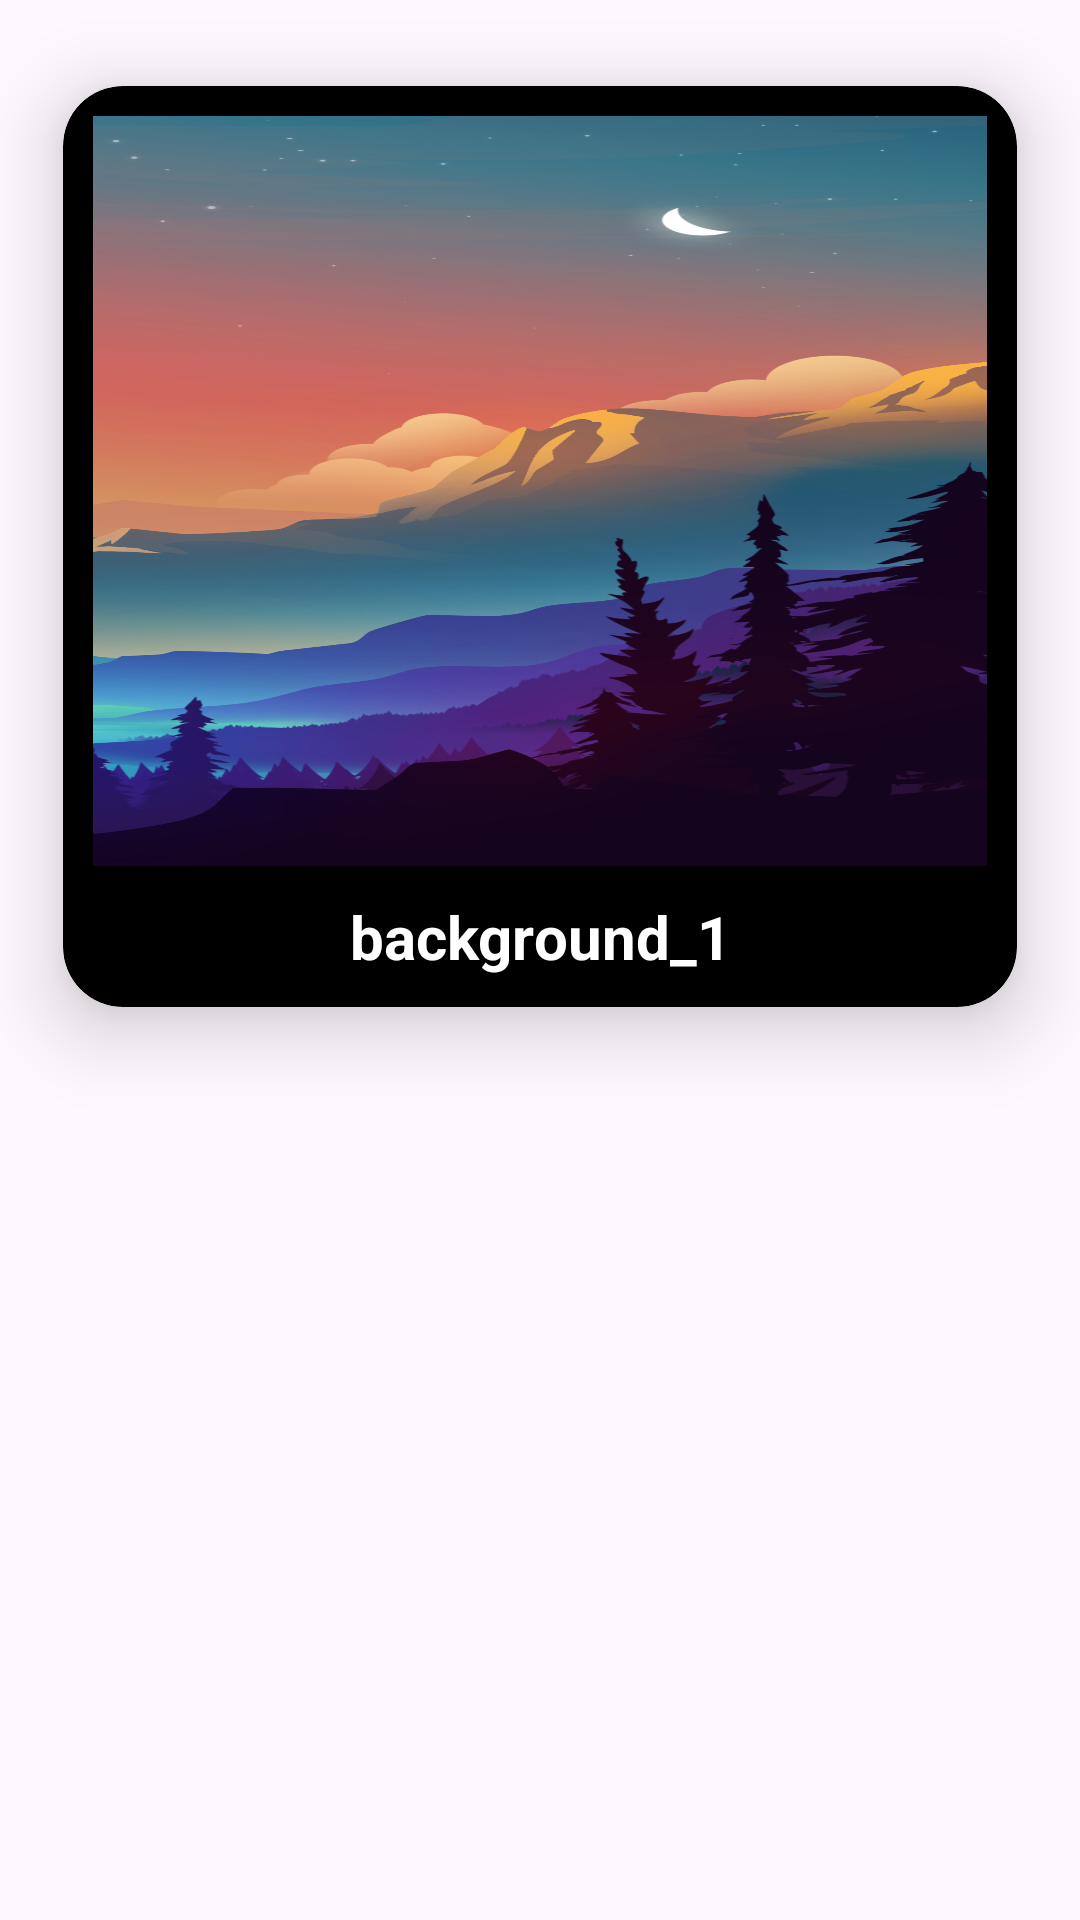

Reconstruct the res/layout file that produces this screen, plus the resources it refers to.
<!-- AndroidManifest.xml: application theme Theme.RecyclerView_task -->
<!-- res/layout/rv_design_item.xml -->
<?xml version="1.0" encoding="utf-8"?>
<androidx.constraintlayout.widget.ConstraintLayout
    xmlns:android="http://schemas.android.com/apk/res/android"
    xmlns:app="http://schemas.android.com/apk/res-auto"
    xmlns:tools="http://schemas.android.com/tools"
    android:layout_width="match_parent"
    android:layout_height="wrap_content"
    tools:context=".MainActivity">

    <androidx.cardview.widget.CardView
        android:id="@+id/card_view"
        android:layout_width="match_parent"
        android:layout_height="wrap_content"
        app:cardBackgroundColor="@color/black"
        app:cardCornerRadius="20dp"
        app:contentPaddingBottom="10dp"
        app:contentPaddingLeft="10dp"
        app:contentPaddingRight="10dp"
        app:contentPaddingTop="10dp"
        app:layout_constraintEnd_toEndOf="parent"
        app:layout_constraintHorizontal_bias="0.0"
        app:layout_constraintStart_toStartOf="parent"
        app:layout_constraintTop_toTopOf="parent"
        app:cardElevation="15dp"
        app:cardUseCompatPadding="true">

        <androidx.constraintlayout.widget.ConstraintLayout
            android:layout_width="match_parent"
            android:layout_height="wrap_content">

            <ImageView
                android:id="@+id/image"
                android:layout_width="match_parent"
                android:layout_height="250dp"
                android:scaleType="fitXY"
                android:src="@drawable/img_1"
                app:layout_constraintBottom_toBottomOf="parent"
                app:layout_constraintEnd_toEndOf="parent"
                app:layout_constraintHorizontal_bias="0.0"
                app:layout_constraintStart_toStartOf="parent"
                app:layout_constraintTop_toTopOf="parent"
                app:layout_constraintVertical_bias="0.0" />

            <TextView
                android:id="@+id/text"
                android:layout_width="0dp"
                android:layout_height="wrap_content"
                android:gravity="center"
                android:paddingTop="10dp"
                android:text="@string/text_value"
                android:textSize="20sp"
                android:textStyle="bold"
                android:textColor="@color/white"
                app:layout_constraintEnd_toEndOf="parent"
                app:layout_constraintStart_toStartOf="parent"
                app:layout_constraintTop_toBottomOf="@id/image" />

        </androidx.constraintlayout.widget.ConstraintLayout>

    </androidx.cardview.widget.CardView>

</androidx.constraintlayout.widget.ConstraintLayout>
<!-- resources referenced by this layout -->
<resources>
  <color name="black">#FF000000</color>
  <color name="white">#FFFFFFFF</color>
  <!-- drawable img_1: jpg bitmap (drawable, 846290 bytes) -->
  <string name="text_value">background_1</string>
  <style name="Theme.RecyclerView_task" parent="Base.Theme.RecyclerView_task" />
  <style name="Base.Theme.RecyclerView_task" parent="Theme.Material3.DayNight.NoActionBar">
          
          
      </style>
</resources>
